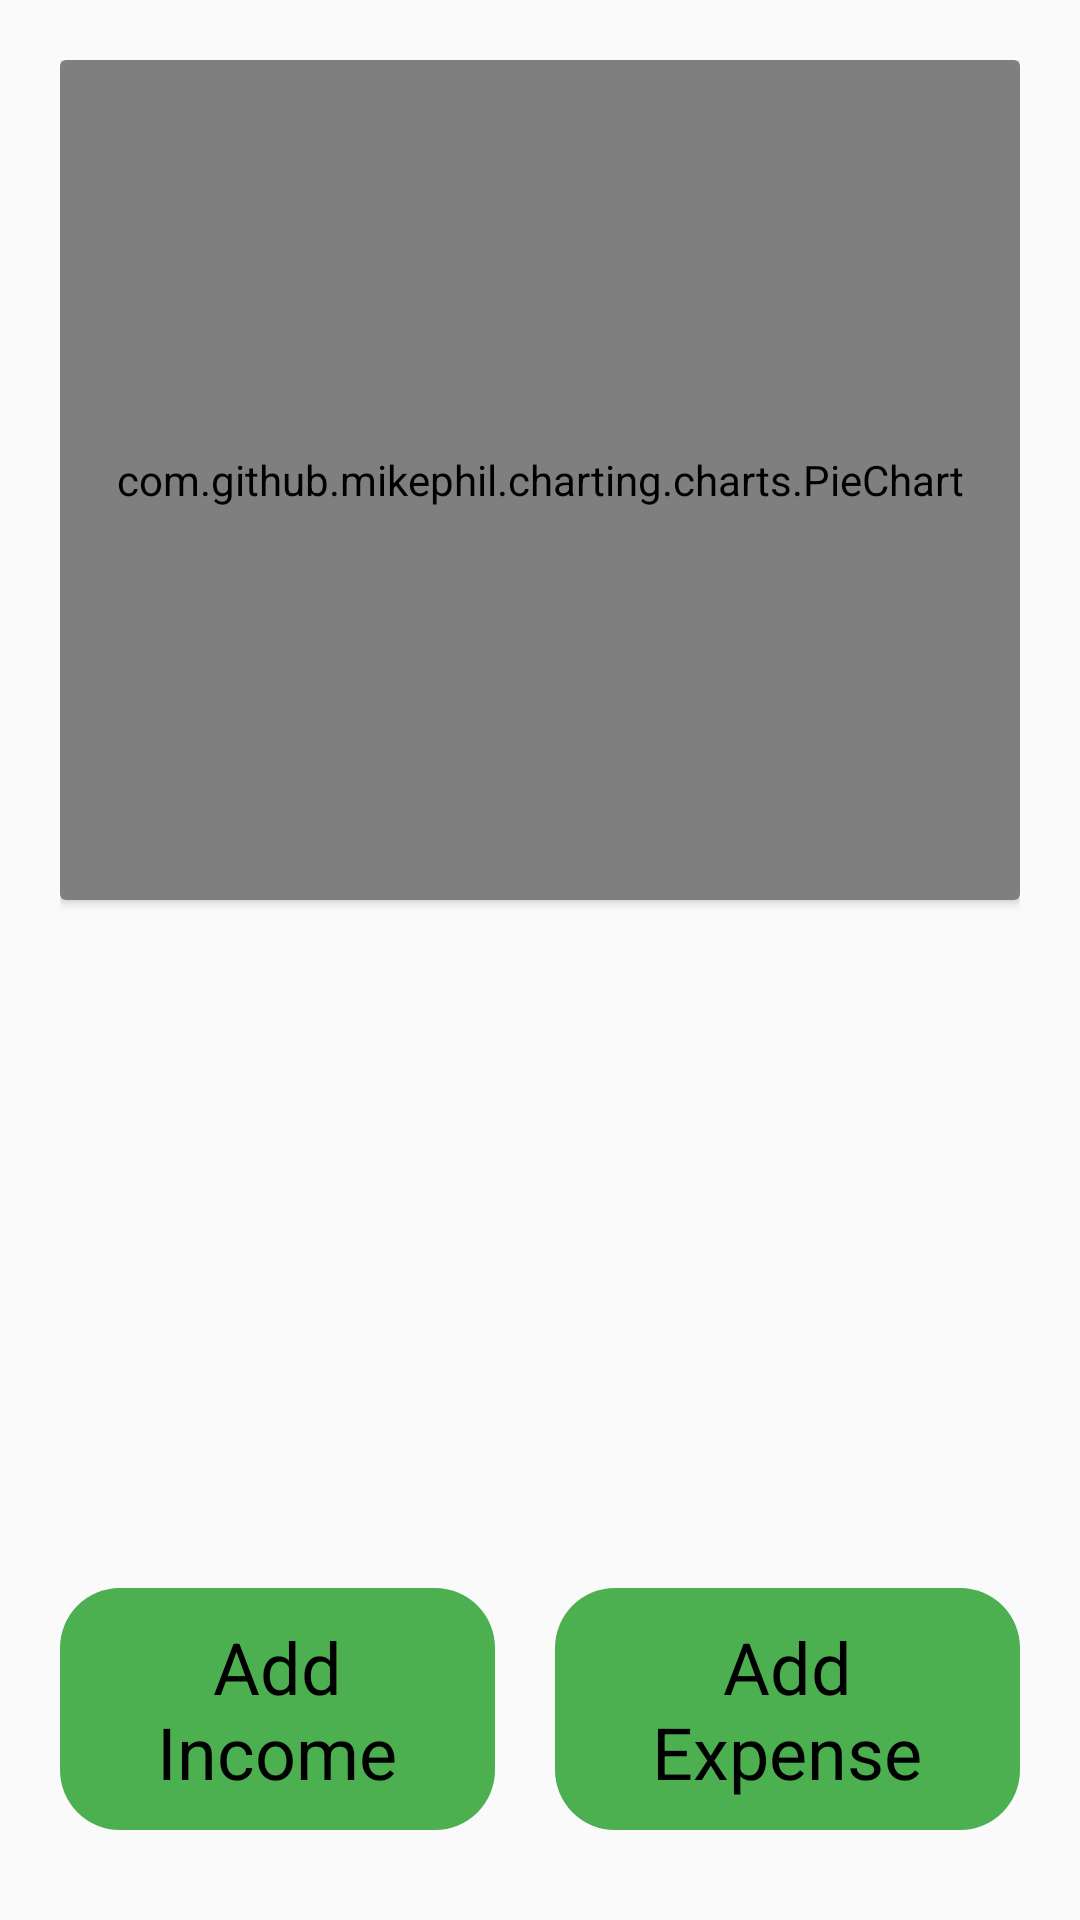

Reconstruct the res/layout file that produces this screen, plus the resources it refers to.
<!-- AndroidManifest.xml: application theme Theme.ExpenseTracker -->
<!-- res/layout/activity_main.xml -->
<?xml version="1.0" encoding="utf-8"?>
<RelativeLayout xmlns:android="http://schemas.android.com/apk/res/android"
    xmlns:app="http://schemas.android.com/apk/res-auto"
    xmlns:tools="http://schemas.android.com/tools"
    android:layout_width="match_parent"
    android:layout_height="match_parent"
    android:padding="20dp"
    tools:context=".MainActivity">

    <LinearLayout
        android:layout_width="match_parent"
        android:layout_height="match_parent"
        android:orientation="vertical">

        <androidx.cardview.widget.CardView
            android:layout_width="match_parent"
            android:layout_height="280dp">

            <com.github.mikephil.charting.charts.PieChart
                android:id="@+id/pieChart"
                android:layout_width="match_parent"
                android:layout_height="match_parent"
                android:layout_gravity="center|center_horizontal"
                android:padding="10dp" />

        </androidx.cardview.widget.CardView>

        <androidx.recyclerview.widget.RecyclerView
            android:id="@+id/recycler"
            android:layout_marginBottom="80dp"
            android:layout_width="match_parent"
            android:layout_height="wrap_content"
            android:layout_marginTop="20dp">

        </androidx.recyclerview.widget.RecyclerView>
    </LinearLayout>
    <LinearLayout
        android:weightSum="2"
        android:layout_width="match_parent"
        android:layout_height="wrap_content"
        android:layout_alignParentBottom="true"
        android:layout_marginTop="10dp"
        android:layout_marginBottom="10dp">

        <TextView
            android:id="@+id/addIncome"
            android:layout_width="wrap_content"
            android:layout_height="wrap_content"
            android:layout_marginRight="10dp"
            android:layout_weight="1"
            android:background="@drawable/rounded_background"
            android:gravity="center"
            android:padding="10dp"
            android:text="Add Income"
            android:textColor="@color/black"
            android:textSize="24sp" />

        <TextView
            android:id="@+id/addExpense"
            android:layout_width="wrap_content"
            android:layout_height="wrap_content"
            android:layout_marginLeft="10dp"
            android:layout_weight="1"
            android:background="@drawable/rounded_background"
            android:gravity="center"
            android:padding="10dp"
            android:text="Add Expense"
            android:textColor="@color/black"
            android:textSize="24sp" />

    </LinearLayout>



</RelativeLayout>
<!-- resources referenced by this layout -->
<resources>
  <color name="black">#FF000000</color>
  <!-- drawable rounded_background (drawable) -->
  <shape xmlns:android="http://schemas.android.com/apk/res/android"
      android:shape="rectangle">
      <solid android:color="@color/green" />
      <corners android:radius="20dp" /> 
  </shape>
  <style name="Theme.ExpenseTracker" parent="Base.Theme.ExpenseTracker" />
  <color name="green">#4CAF50</color>
  <style name="Base.Theme.ExpenseTracker" parent="Theme.AppCompat.DayNight.DarkActionBar">
          
           <item name="colorPrimary">@color/green</item>
      </style>
</resources>
